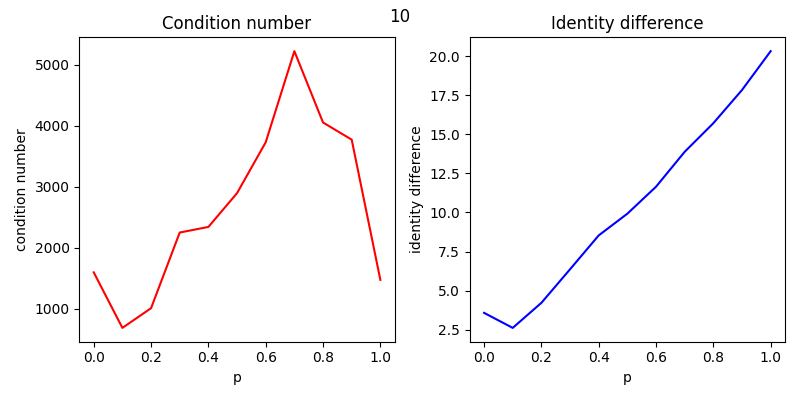

The data file committed next to this chart (first rows):
, p, condition number, identity diference
0, 0.0, 1595, 3.579
1, 0.1, 684.1, 2.616
2, 0.2, 1007, 4.217
3, 0.3, 2248, 6.364
4, 0.4, 2340, 8.529
5, 0.5, 2894, 9.919
6, 0.6, 3728, 11.64
7, 0.7, 5222, 13.88
8, 0.8, 4052, 15.71
9, 0.9, 3771, 17.83
10, 1.0, 1472, 20.31
